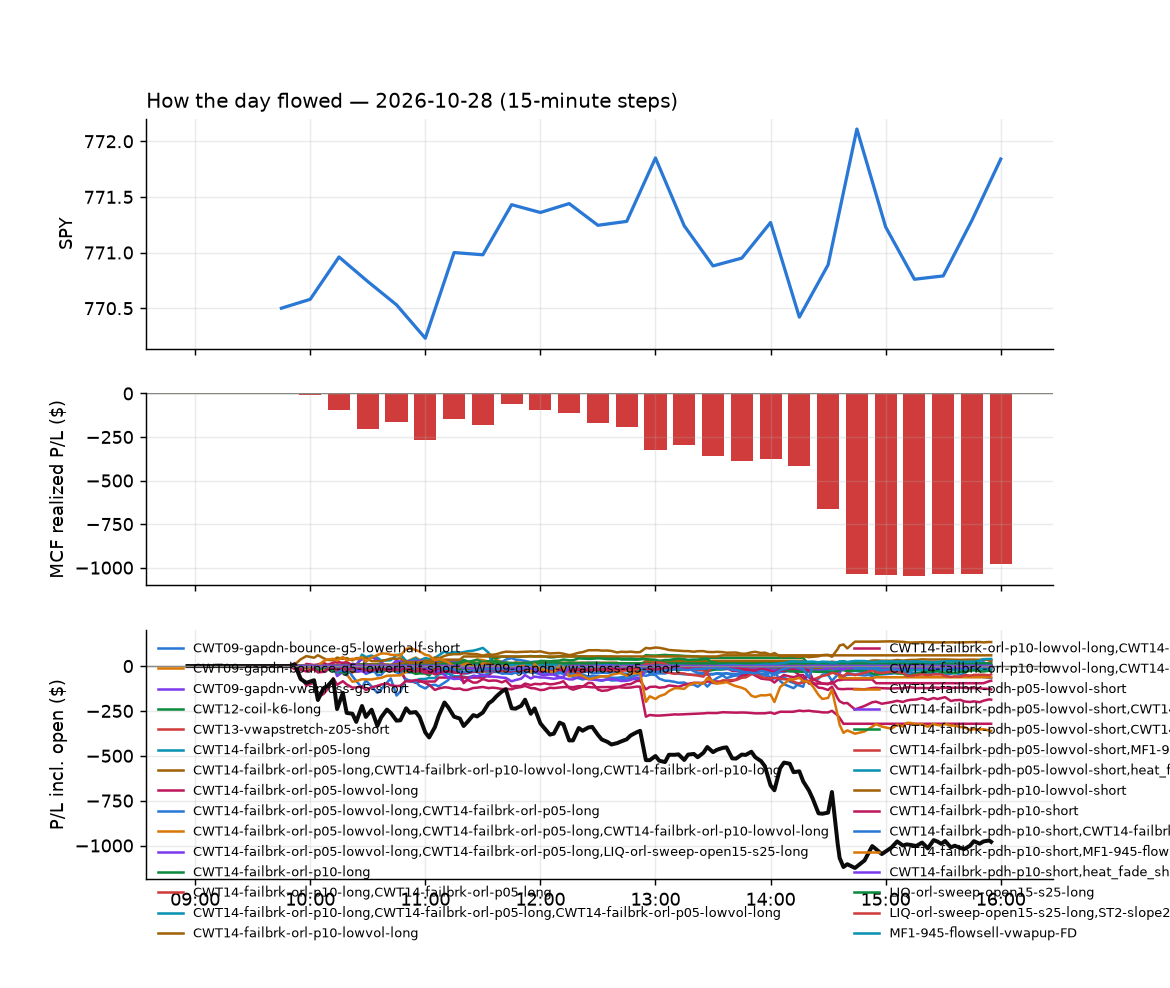

Source data for this figure (header and first rows):
id, run_id, symbol, strategy, side, date, signal_time, entry_time, entry, stop, target, exit_time, exit, exit_reason, r_multiple, mae_r, mfe_r, success, shares, pnl, broker_order_id, slip_bps, pnl_adj, pct
3368, 1, ASML, heat_fade_short, -1, 2026-10-28, 2026-10-28 09:50:27.226672-04:00, 2026-10-28 09:50:28.457684-04:00, 1652, 1666, 1637, 2026-10-28 14:34:36.303692-04:00, 1666, stop, -1.009, -0.9342, 0.3345, , 1, -13.66, ad000c27-717a-4b5c-851f-c4fef11ce84f, -6.783, -13.68, -0.8267
3296, 1, AVGO, CWT14-failbrk-pdh-p10-short, -1, 2026-10-28, 2026-10-28 09:50:27.973118-04:00, 2026-10-28 09:50:28.921372-04:00, 345.9, 348.5, 344, 2026-10-28 12:54:27.361587-04:00, 348.4, stop, -0.9843, -0.8165, 0.5761, , 5, -12.9, bbbdd0e3-389e-4af6-8aa2-71b6d39d0b1f, -9.84, -13, -0.746
3146, 1, C, CWT14-failbrk-pdh-p05-lowvol-short, -1, 2026-10-28, 2026-10-28 09:50:31.290601-04:00, 2026-10-28 09:50:33.827276-04:00, 123.3, 124.3, 123, 2026-10-28 09:52:46.088212-04:00, 123, target, 0.3912, -0.1268, 0.4811, , 14, 5.09, a6f02077-f9ed-46df-a2c1-665cf42a9438, 8.333, 5.09, 0.2948
3387, 1, COHR, CWT14-failbrk-pdh-p10-short, -1, 2026-10-28, 2026-10-28 09:50:34.883132-04:00, 2026-10-28 09:50:37.665109-04:00, 234.4, 238.5, 230.3, 2026-10-28 14:36:43.308095-04:00, 238.7, stop, -1.046, -1.112, 0.4632, , 7, -30.02, 82bf48bd-2487-4d35-8235-2d2a3e46cc0f, -58.14, -30.16, -1.829
3155, 1, CRDO, CWT14-failbrk-pdh-p10-short, -1, 2026-10-28, 2026-10-28 09:50:36.061134-04:00, 2026-10-28 09:50:37.672593-04:00, 168.1, 171.3, 165.3, 2026-10-28 10:04:41.337658-04:00, 171.7, stop, -1.118, -1.096, 0.3274, , 10, -36.35, 78a9d4d1-ebb6-4412-b360-b45007e7152c, -45.73, -36.55, -2.163
3399, 1, DELL, heat_fade_long-FD, 1, 2026-10-28, 2026-10-28 09:50:37.595339-04:00, 2026-10-28 09:50:38.968194-04:00, 491.4, 482.9, 499.5, 2026-10-28 14:42:47.433453-04:00, 499.8, target, 0.9967, -0.07235, 1.098, , 3, 25.17, 5c2d5bfd-1e21-4ed9-aa92-32af6f49599b, 3.257, 25.17, 1.708
3147, 1, DHT, CWT14-failbrk-pdh-p10-short, -1, 2026-10-28, 2026-10-28 09:50:37.989576-04:00, 2026-10-28 09:50:39.615796-04:00, 24.78, 25.07, 24.62, 2026-10-28 09:54:26.247195-04:00, 24.61, target, 0.5911, -0.4173, 0.7998, , 73, 12.41, f1a47589-a85d-484c-b9cd-12187da94e42, -4.037, 12.41, 0.686
3148, 1, DOCU, NS2-sma50break-overbought-short-FD, -1, 2026-10-28, 2026-10-28 09:50:38.634558-04:00, 2026-10-28 09:50:40.624965-04:00, 82.97, 83.53, 82.09, 2026-10-28 09:55:11.487921-04:00, 83.52, stop, -0.9837, -0.9479, 0.2553, , 22, -12.08, bd928b5b-984a-45bf-9123-338208317fdd, -19.43, -12.52, -0.6618
3416, 1, EMR, heat_fade_short, -1, 2026-10-28, 2026-10-28 09:50:40.395401-04:00, 2026-10-28 09:50:41.786399-04:00, 167.7, 168.9, 166.7, 2026-10-28 15:55:40.244613-04:00, 167.8, flatten, -0.08833, -0.53, 0.9395, , 10, -1.1, 5beb8b9f-acf1-4760-8741-e42176d36f19, 8.939, -1.1, -0.06561
3154, 1, EWY, heat_fade_short, -1, 2026-10-28, 2026-10-28 09:50:42.124196-04:00, 2026-10-28 09:50:42.398501-04:00, 163.2, 164.4, 161.2, 2026-10-28 10:04:01.442781-04:00, 164.4, stop, -0.9957, -0.9957, 0.2821, , 11, -13.2, 6e1e618f-2945-40f7-b086-8b5f9cb22b72, -24.58, -13.42, -0.7355
3190, 1, FLR, CWT14-failbrk-pdh-p10-short, -1, 2026-10-28, 2026-10-28 09:50:43.422694-04:00, 2026-10-28 09:50:43.615519-04:00, 46.49, 46.97, 46.28, 2026-10-28 10:37:44.770336-04:00, 46.28, target, 0.4372, -0.5518, 0.3644, , 39, 8.19, 8c8bb0dd-cc71-43e4-bdaa-26da1b3f8f99, 4.3, 8.19, 0.4517
3400, 1, IONQ, heat_fade_long-FD, 1, 2026-10-28, 2026-10-28 09:50:49.045372-04:00, 2026-10-28 09:50:49.509170-04:00, 31.84, 31.22, 32.42, 2026-10-28 14:42:13.930647-04:00, 32.43, target, 0.9393, -0.2884, 1.041, , 57, 33.42, 37fff9a5-7403-4bd5-a780-f71ac4b7476d, 6.285, 33.42, 1.841
3297, 1, IVW, CWT14-failbrk-pdh-p10-short, -1, 2026-10-28, 2026-10-28 09:50:49.901925-04:00, 2026-10-28 09:50:50.097995-04:00, 139.4, 140, 139.2, 2026-10-28 12:54:36.097964-04:00, 140, stop, -1.13, -0.7468, 0.01915, , 13, -7.67, aff07a54-a175-4a58-82f2-ddedb7eb05b1, -0.7173, -7.93, -0.4232
3298, 1, IWF, CWT14-failbrk-pdh-p10-short, -1, 2026-10-28, 2026-10-28 09:50:50.124591-04:00, 2026-10-28 09:50:51.011367-04:00, 122.5, 123, 122.2, 2026-10-28 12:54:35.692401-04:00, 122.9, stop, -0.9052, -0.6691, 0.1082, , 14, -6.44, 94b47a6f-0d3d-46dc-b1c5-93291908f4a5, -0.8901, -6.72, -0.3756
3149, 1, IWO, CWT14-failbrk-pdh-p10-short, -1, 2026-10-28, 2026-10-28 09:50:50.490284-04:00, 2026-10-28 09:50:51.342825-04:00, 354.6, 355.5, 353.2, 2026-10-28 09:54:59.469938-04:00, 355.7, stop, -1.247, -1.118, -0.06742, , 5, -5.55, e05edde7-9330-48ff-9cd8-a5efc7772fb3, -17.23, -5.65, -0.313
3388, 1, IYW, CWT14-failbrk-pdh-p10-short, -1, 2026-10-28, 2026-10-28 09:50:51.113959-04:00, 2026-10-28 09:50:51.535834-04:00, 256.5, 257.7, 255.7, 2026-10-28 14:36:29.890648-04:00, 257.9, stop, -1.19, -1.374, 0.419, , 7, -9.94, 34d0a239-b461-4e79-aa39-39e4bb45371a, -4.291, -10.08, -0.5536
3299, 1, IWY, CWT14-failbrk-pdh-p10-short, -1, 2026-10-28, 2026-10-28 09:50:50.789399-04:00, 2026-10-28 09:50:51.906414-04:00, 288.1, 289.4, 287.6, 2026-10-28 12:54:37.746601-04:00, 289.3, stop, -0.9618, -0.6867, 0.03435, , 6, -7.28, 419b8379-e75b-442e-8b76-6749223d159f, 1.966, -7.4, -0.4211
3417, 1, MRNA, RW2-exhaustion-noon-adv150-short-FD, -1, 2026-10-28, 2026-10-28 09:50:57.449709-04:00, 2026-10-28 09:50:57.759741-04:00, 215.4, 221.8, 209.6, 2026-10-28 15:55:44.980741-04:00, 214.2, flatten, 0.1825, -0.4341, 0.5002, , 8, 9.28, db225c45-91a2-45ee-90d9-b92c492c0dd2, 13.91, 9.28, 0.5385
3156, 1, MTUM, CWT14-failbrk-pdh-p10-short, -1, 2026-10-28, 2026-10-28 09:50:58.624032-04:00, 2026-10-28 09:50:59.123550-04:00, 300.1, 301.7, 299, 2026-10-28 10:04:47.030635-04:00, 301.9, stop, -1.156, -1.098, 0.05196, , 6, -10.68, 4ac46b6d-6ff6-48ae-80fb-c4469c080597, -7.336, -10.8, -0.5931
3300, 1, QQQ, CWT14-failbrk-pdh-p10-short, -1, 2026-10-28, 2026-10-28 09:51:05.561585-04:00, 2026-10-28 09:51:06.809685-04:00, 721.1, 723.9, 719.2, 2026-10-28 12:54:36.901820-04:00, 723.6, stop, -0.9138, -0.6357, 0.1282, , 2, -5.16, cad23ed5-3c76-44f2-b9d7-aafb21ab2a01, -4.371, -5.2, -0.3578
3374, 1, QLD, CWT14-failbrk-pdh-p10-short, -1, 2026-10-28, 2026-10-28 09:51:05.221962-04:00, 2026-10-28 09:51:06.840646-04:00, 90.18, 90.96, 89.77, 2026-10-28 14:35:32.749633-04:00, 90.99, stop, -1.034, -0.9828, 0.05004, , 20, -16.12, d89e13af-e456-4901-b72b-b79d232dc1cb, -1.553, -16.52, -0.8937
3301, 1, QQQI, CWT14-failbrk-pdh-p10-short, -1, 2026-10-28, 2026-10-28 09:51:05.789221-04:00, 2026-10-28 09:51:06.888202-04:00, 53.81, 54, 53.69, 2026-10-28 12:54:36.837192-04:00, 54.0, stop, -1.013, -0.6956, 0.09633, , 34, -6.52, bec445c9-4808-431b-b7c7-520563c4675c, -3.39, -7.2, -0.3564
3302, 1, QQQM, CWT14-failbrk-pdh-p10-short, -1, 2026-10-28, 2026-10-28 09:51:06.014016-04:00, 2026-10-28 09:51:07.343490-04:00, 296.9, 298.1, 296.1, 2026-10-28 12:54:35.622668-04:00, 298, stop, -0.9183, -0.6189, 0.09126, , 6, -6.44, 4ffa54ad-bf9b-45be-99d4-dca34237873f, -3.931, -6.56, -0.3615
3150, 1, RIOT, heat_fade_long-FD, 1, 2026-10-28, 2026-10-28 09:51:07.184729-04:00, 2026-10-28 09:51:09.172388-04:00, 13.05, 12.6, 13.22, 2026-10-28 09:56:47.096668-04:00, 13.22, target, 0.3879, -0.1152, 0.4102, , 141, 24.46, 7353a0a8-c6cb-4713-8510-46b5fcd1f82a, 105.8, 24.46, 1.33
3375, 1, SCHG, CWT14-failbrk-pdh-p10-short, -1, 2026-10-28, 2026-10-28 09:51:09.316247-04:00, 2026-10-28 09:51:12.010143-04:00, 35.53, 35.66, 35.46, 2026-10-28 14:36:12.790912-04:00, 35.67, stop, -1.048, -0.7484, 0.3734, , 51, -7.14, a8a27ad6-daee-4098-bb00-c8d7fb54caeb, -1.407, -8.16, -0.394
3151, 1, SNPS, heat_fade_short, -1, 2026-10-28, 2026-10-28 09:51:11.674870-04:00, 2026-10-28 09:51:12.801771-04:00, 475.6, 480, 471, 2026-10-28 09:57:18.386043-04:00, 480.0, stop, -1.004, -1.118, 0.01814, , 3, -13.29, 47381700-3ee0-4afa-b0d7-b160df0a0c6b, -1.472, -13.35, -0.9315
3157, 1, SOXQ, CWT14-failbrk-pdh-p10-short, -1, 2026-10-28, 2026-10-28 09:51:12.493516-04:00, 2026-10-28 09:51:13.844386-04:00, 90.66, 91.36, 90.05, 2026-10-28 10:04:56.223621-04:00, 91.38, stop, -1.023, -0.9971, 0.136, , 20, -14.44, aefc8931-7455-42b2-bfb5-059a64295c47, -18.34, -14.84, -0.7964
3158, 1, SOXX, CWT14-failbrk-pdh-p10-short, -1, 2026-10-28, 2026-10-28 09:51:12.782107-04:00, 2026-10-28 09:51:14.195184-04:00, 513.4, 517.1, 509.4, 2026-10-28 10:04:34.152956-04:00, 517.2, stop, -1.022, -1.198, 0.2022, , 3, -11.48, aeb74ea4-47bf-4cdc-87b6-7b89bbd97831, -27.67, -11.54, -0.7454
3303, 1, SOXL, CWT14-failbrk-pdh-p10-short, -1, 2026-10-28, 2026-10-28 09:51:12.264437-04:00, 2026-10-28 09:51:14.454280-04:00, 102.4, 104.9, 99.88, 2026-10-28 12:54:31.969180-04:00, 105.2, stop, -1.115, -0.9844, 0.1679, , 18, -51.21, a51788ed-8843-448a-9d23-f7d33d5719d6, -79.59, -51.57, -2.779
3304, 1, SPYG, CWT14-failbrk-pdh-p10-short, -1, 2026-10-28, 2026-10-28 09:51:14.246205-04:00, 2026-10-28 09:51:15.935580-04:00, 120.8, 121.2, 120.5, 2026-10-28 12:54:32.287601-04:00, 121.2, stop, -1.135, -0.7144, 0.1765, , 15, -6.88, 33383f86-14e5-4fa8-b65e-e0e59ffdcc4d, -4.667, -7.18, -0.3798
3305, 1, TECL, CWT14-failbrk-pdh-p10-short, -1, 2026-10-28, 2026-10-28 09:51:15.785622-04:00, 2026-10-28 09:51:16.166610-04:00, 206.4, 209.4, 204, 2026-10-28 12:54:35.898372-04:00, 209.4, stop, -1.007, -0.6915, 0.09064, , 8, -24.0, f8e0890d-f8a2-4a83-a623-4fa75ecbb499, -30.25, -24.16, -1.453
3306, 1, TQQQ, CWT14-failbrk-pdh-p10-short, -1, 2026-10-28, 2026-10-28 09:51:16.815767-04:00, 2026-10-28 09:51:17.545527-04:00, 71.04, 71.84, 70.41, 2026-10-28 12:54:35.756340-04:00, 71.74, stop, -0.8788, -0.5838, 0.2084, , 25, -17.5, c53997b8-b7fa-4720-b02e-707b4ea03b17, -21.87, -18, -0.9854
3161, 1, TSLA, heat_fade_long-FD, 1, 2026-10-28, 2026-10-28 09:51:17.257768-04:00, 2026-10-28 09:51:18.480724-04:00, 402.2, 398.7, 405.5, 2026-10-28 10:08:12.638959-04:00, 398.7, stop, -0.999, -1.155, 0.217, , 4, -14.27, e9d31920-a3bf-4efa-b210-94c53b96f3f1, 3.109, -14.35, -0.8869
3308, 1, VOOG, CWT14-failbrk-pdh-p10-short, -1, 2026-10-28, 2026-10-28 09:51:21.924133-04:00, 2026-10-28 09:51:22.612086-04:00, 83.85, 84.13, 83.65, 2026-10-28 12:54:31.681596-04:00, 84.14, stop, -1.033, -0.6771, 0.1782, , 21, -6.09, 8172dafa-61d6-43d9-a61c-d04a07b6e966, -4.773, -6.51, -0.3459
3376, 1, VGT, CWT14-failbrk-pdh-p10-short, -1, 2026-10-28, 2026-10-28 09:51:20.926934-04:00, 2026-10-28 09:51:22.716904-04:00, 123, 123.5, 122.5, 2026-10-28 14:35:45.325554-04:00, 123.5, stop, -1.049, -0.7771, 0.6037, , 14, -7.02, 2529aeb1-3745-416b-b94a-fa73d7819e11, -14.54, -7.3, -0.4076
3289, 1, VST, heat_fade_long-FD, 1, 2026-10-28, 2026-10-28 09:51:22.468607-04:00, 2026-10-28 09:51:23.037537-04:00, 143, 140.3, 144.5, 2026-10-28 12:31:26.266700-04:00, 144.5, target, 0.5422, -0.2381, 0.5275, , 12, 17.76, 807bcefd-3ecd-482d-83da-c9e12ec98430, 44.6, 17.76, 1.035
3307, 1, VONG, CWT14-failbrk-pdh-p10-short, -1, 2026-10-28, 2026-10-28 09:51:21.739177-04:00, 2026-10-28 09:51:23.486078-04:00, 126.1, 126.6, 125.8, 2026-10-28 12:54:36.399041-04:00, 126.5, stop, -0.9185, -0.6944, 0.1792, , 14, -5.74, 24034770-821f-4a61-af1a-9ebb69f2411c, -6.347, -6.02, -0.3251
3227, 1, ZETA, NS2-sma50break-overbought-short-FD, -1, 2026-10-28, 2026-10-28 09:51:26.021050-04:00, 2026-10-28 09:51:28.170892-04:00, 34.07, 34.35, 33.53, 2026-10-28 10:58:39.162418-04:00, 33.53, target, 1.914, -0.4253, 2.118, , 53, 28.62, 25ef2e55-910e-4f7e-a41d-2cd4a36179ba, -38.3, 28.62, 1.585
3152, 1, DHT, CWT14-failbrk-pdh-p05-lowvol-short, -1, 2026-10-28, 2026-10-28 09:55:33.955951-04:00, 2026-10-28 09:55:36.395051-04:00, 24.6, 24.87, 24.42, 2026-10-28 09:58:34.971600-04:00, 24.89, stop, -1.084, -1.009, 0.0, , 74, -21.46, 92b455e7-c260-4bcc-9f0a-411b6d610ce2, -12.21, -22.94, -1.179
3418, 1, META, heat_fade_long-FD, 1, 2026-10-28, 2026-10-28 09:55:50.626561-04:00, 2026-10-28 09:55:50.794735-04:00, 614.2, 609, 621.7, 2026-10-28 15:55:40.350708-04:00, 611.7, flatten, -0.479, -0.9982, 0.8909, , 2, -5.0, cd1a5012-947e-427a-8d5f-a7e433c4a525, -18.36, -5.0, -0.407
3153, 1, TMO, RW2-exhaustion-noon-adv150-short-FD, -1, 2026-10-28, 2026-10-28 09:56:07.983036-04:00, 2026-10-28 09:56:08.908672-04:00, 708.6, 714.7, 704.2, 2026-10-28 10:01:24.170726-04:00, 704.2, target, 0.713, -0.151, 0.8657, , 2, 8.78, 8274f277-580e-44aa-807f-49fedd3d78f3, 12.69, 8.78, 0.6196
3362, 1, CRWV, heat_fade_short, -1, 2026-10-28, 2026-10-28 10:00:34.723605-04:00, 2026-10-28 10:00:36.566224-04:00, 59.97, 61.57, 58.3, 2026-10-28 14:22:54.524879-04:00, 61.5, stop, -0.9552, -0.8861, 0.3246, , 30, -45.9, d40f2b69-db58-4ccb-9e0b-e939c6c1359a, -5.456, -46.5, -2.551
3185, 1, LULU, RW2-exhaustion-noon-adv150-short-FD, -1, 2026-10-28, 2026-10-28 10:00:51.707146-04:00, 2026-10-28 10:00:55.926689-04:00, 105.3, 106.4, 104.4, 2026-10-28 10:30:08.781986-04:00, 106.5, stop, -1.062, -1.085, 0.4005, , 17, -20.28, a537fdff-56d0-40a1-a631-e7f19ccd7845, 12.33, -20.62, -1.133
3369, 1, NBIS, heat_fade_short, -1, 2026-10-28, 2026-10-28 10:00:55.733857-04:00, 2026-10-28 10:00:56.547696-04:00, 173.2, 177.5, 169.4, 2026-10-28 14:34:56.634560-04:00, 177.4, stop, -0.9945, -0.936, 0.6294, , 10, -42.5, de5b41a1-3062-42e5-bc51-54d60b261f4a, 13.84, -42.7, -2.454
3341, 1, SNOW, CWT14-failbrk-pdh-p05-lowvol-short, -1, 2026-10-28, 2026-10-28 10:01:06.410062-04:00, 2026-10-28 10:01:07.918567-04:00, 339.9, 345.2, 338.6, 2026-10-28 13:34:30.861752-04:00, 338.6, target, 0.237, -0.6843, 0.3187, , 5, 6.32, 3a8af265-d15b-414b-a829-4df551408fa8, 27.58, 6.32, 0.3719
3343, 1, SNOW, CWT14-failbrk-pdh-p10-short, -1, 2026-10-28, 2026-10-28 10:01:06.579762-04:00, 2026-10-28 10:01:08.814674-04:00, 339.9, 345.2, 338.6, 2026-10-28 13:34:17.662352-04:00, 338.6, target, 0.2385, -0.6843, 0.3187, , 5, 6.36, cd31aa8d-8d69-47e3-9e70-713e57c21d6c, 27.58, 6.36, 0.3742
3342, 1, SNOW, CWT14-failbrk-pdh-p10-lowvol-short, -1, 2026-10-28, 2026-10-28 10:01:06.492773-04:00, 2026-10-28 10:01:09.018176-04:00, 339.9, 345.2, 338.6, 2026-10-28 13:34:17.164581-04:00, 338.6, target, 0.2381, -0.6843, 0.3187, , 5, 6.35, e89f679a-dbd2-4344-a583-0acbb110ada8, 27.58, 6.35, 0.3736
3335, 1, UNH, CWT14-failbrk-pdh-p05-lowvol-short, -1, 2026-10-28, 2026-10-28 10:01:12.707975-04:00, 2026-10-28 10:01:13.161756-04:00, 412.8, 416.6, 411.7, 2026-10-28 13:03:02.649379-04:00, 411.7, target, 0.3132, -0.8967, 0.3293, , 4, 4.68, e98c97ee-ff56-4487-aa41-6c4d056cc3af, 11.37, 4.68, 0.2834
3197, 1, VIK, CWT14-failbrk-pdh-p10-short, -1, 2026-10-28, 2026-10-28 10:01:14.271121-04:00, 2026-10-28 10:01:16.769335-04:00, 85.61, 86.45, 85.48, 2026-10-28 10:41:36.761003-04:00, 85.48, target, 0.1546, -0.1843, 0.1665, , 21, 2.73, 58cb478c-1f7f-4b0c-8933-ef795c7f586e, 22.44, 2.73, 0.1519
3165, 1, ZM, CWT14-failbrk-pdh-p05-lowvol-short, -1, 2026-10-28, 2026-10-28 10:01:18.816306-04:00, 2026-10-28 10:01:19.566379-04:00, 98.27, 99.46, 98.04, 2026-10-28 10:18:29.283578-04:00, 99.5, stop, -1.034, -1.008, 0.07562, , 18, -22.14, f769529d-2e08-4f17-8290-9ce5624e0ecb, 24.87, -22.5, -1.252
3162, 1, CELH, CWT14-failbrk-pdh-p05-lowvol-short, -1, 2026-10-28, 2026-10-28 10:05:33.501972-04:00, 2026-10-28 10:05:35.844721-04:00, 27.87, 28.24, 27.79, 2026-10-28 10:09:04.408514-04:00, 27.78, target, 0.2416, -0.109, 0.2339, , 65, 5.76, d8c45d2a-551f-4c1d-a6b3-9fb812fd41af, 25.05, 5.76, 0.318
3191, 1, CRDO, heat_fade_short-FD, -1, 2026-10-28, 2026-10-28 10:05:36.476504-04:00, 2026-10-28 10:05:37.111804-04:00, 170.8, 175.4, 167.4, 2026-10-28 10:37:35.011202-04:00, 167.3, target, 0.7714, -0.08595, 0.8463, , 10, 35.0, 94b62191-add5-4e3f-aa35-d2e852e699f8, 30.34, 35.0, 2.049
3192, 1, FRO, heat_fade_short-FD, -1, 2026-10-28, 2026-10-28 10:05:43.665105-04:00, 2026-10-28 10:05:45.288860-04:00, 56.69, 57.33, 56.01, 2026-10-28 10:37:41.097268-04:00, 55.99, target, 1.092, -0.4954, 1.077, , 32, 22.4, 45553a6d-bb5c-44c6-b975-d89181d99748, -3.529, 22.4, 1.235
3282, 1, FPS, heat_fade_short-FD, -1, 2026-10-28, 2026-10-28 10:05:43.351606-04:00, 2026-10-28 10:05:46.973488-04:00, 28.13, 28.77, 27.35, 2026-10-28 12:14:02.411763-04:00, 28.78, stop, -1.019, -1.113, 0.9716, , 65, -42.25, f43cc219-23c9-4a5e-bc6d-4b63b0166780, -24.95, -43.55, -2.311
3166, 1, ITB, CWT14-failbrk-pdh-p10-short, -1, 2026-10-28, 2026-10-28 10:05:49.553431-04:00, 2026-10-28 10:05:51.509489-04:00, 90.2, 90.8, 89.9, 2026-10-28 10:21:56.328407-04:00, 90.84, stop, -1.058, -1, 0.05786, , 20, -12.8, cddb0f71-bb9c-4873-829c-d49e17c171f4, 0.0, -13.2, -0.7095
3176, 1, JETS, CWT14-failbrk-pdh-p05-lowvol-short, -1, 2026-10-28, 2026-10-28 10:05:51.124539-04:00, 2026-10-28 10:05:51.810537-04:00, 27.06, 27.28, 26.97, 2026-10-28 10:23:37.902063-04:00, 26.97, target, 0.4181, -0.09291, 0.4645, , 67, 6.03, 15333b08-2f77-408b-ad3e-00106f33cb0a, 3.694, 6.03, 0.3326
3178, 1, JETS, CWT14-failbrk-pdh-p10-short, -1, 2026-10-28, 2026-10-28 10:05:51.283222-04:00, 2026-10-28 10:05:51.867642-04:00, 27.06, 27.28, 26.97, 2026-10-28 10:23:38.306764-04:00, 26.97, target, 0.4181, -0.09291, 0.4645, , 67, 6.03, 4176d5c6-a693-40f9-8acd-68e5f00f76b6, 3.694, 6.03, 0.3326
3167, 1, LEN, CWT14-failbrk-pdh-p05-lowvol-short, -1, 2026-10-28, 2026-10-28 10:05:53.737057-04:00, 2026-10-28 10:05:54.451228-04:00, 84.4, 85.14, 84.04, 2026-10-28 10:21:07.485054-04:00, 85.17, stop, -1.036, -1.036, -0.01345, , 21, -16.17, 49c5c193-a26d-4aab-9fae-2257ca8c6f07, 0.5924, -16.59, -0.9123
3169, 1, LEN, CWT14-failbrk-pdh-p10-short, -1, 2026-10-28, 2026-10-28 10:05:53.881194-04:00, 2026-10-28 10:05:54.546075-04:00, 84.4, 85.14, 84.04, 2026-10-28 10:21:05.499790-04:00, 85.17, stop, -1.036, -1.036, -0.01345, , 21, -16.17, dc477bce-ea5f-4903-b46b-a0d51daf84ef, 0.5924, -16.59, -0.9123
3168, 1, LEN, CWT14-failbrk-pdh-p10-lowvol-short, -1, 2026-10-28, 2026-10-28 10:05:53.809613-04:00, 2026-10-28 10:05:55.262489-04:00, 84.4, 85.14, 84.04, 2026-10-28 10:21:06.340268-04:00, 85.17, stop, -1.036, -1.036, -0.01345, , 21, -16.17, dde2da95-c116-4c12-a145-b7148a50c3a3, 0.5924, -16.59, -0.9123
... 238 more rows
